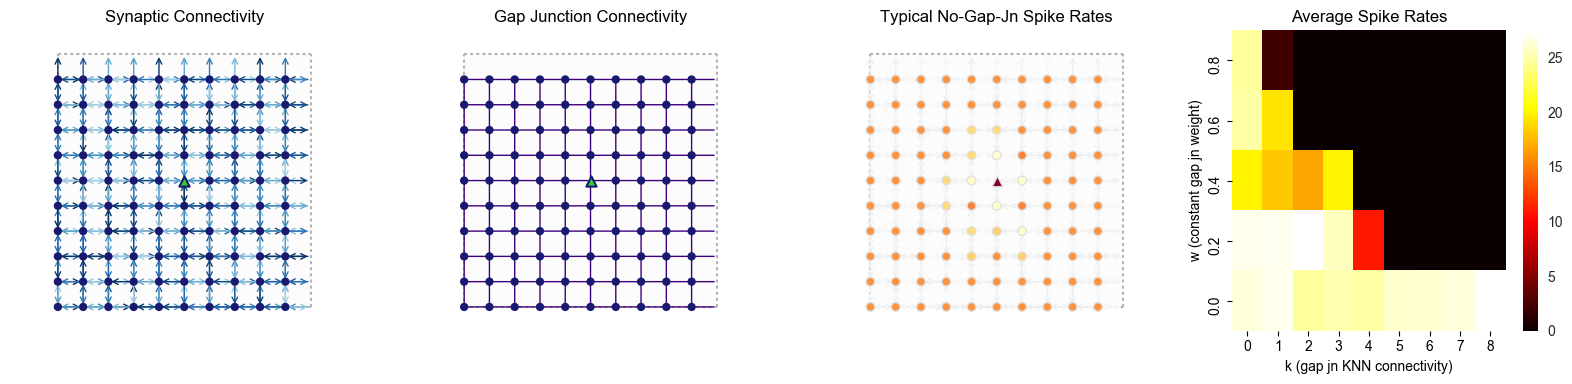

The file beside this chart, header and first rows:
c_w, k, numGapJns, rep, spikeRate
0.0, 0, 0.0, 0, 26.5
0.2, 0, 0.0, 0, 26.9
0.4, 0, 0.0, 0, 20.0
0.6, 0, 0.0, 0, 25.0
0.8, 0, 0.0, 0, 24.74
0.0, 1, 0.0, 0, 26.92
0.2, 1, 0.5, 0, 27.0
0.4, 1, 0.5, 0, 18.16
0.6, 1, 0.5, 0, 19.44
0.8, 1, 0.5, 0, 2.24
0.0, 2, 0.0, 0, 24.76
0.2, 2, 1.0, 0, 27.5
0.4, 2, 1.0, 0, 16.82
0.6, 2, 1.0, 0, 0.0
0.8, 2, 1.0, 0, 0.0
0.0, 3, 0.0, 0, 25.3
0.2, 3, 1.5, 0, 25.74
0.4, 3, 1.5, 0, 20.0
0.6, 3, 1.5, 0, 0.0
0.8, 3, 1.5, 0, 0.0
0.0, 4, 0.0, 0, 25.02
0.2, 4, 2.0, 0, 11.06
0.4, 4, 2.0, 0, 0.0
0.6, 4, 2.0, 0, 0.0
0.8, 4, 2.0, 0, 0.0
0.0, 5, 0.0, 0, 26.0
0.2, 5, 2.5, 0, 0.0
0.4, 5, 2.5, 0, 0.0
0.6, 5, 2.5, 0, 0.0
0.8, 5, 2.5, 0, 0.0
0.0, 6, 0.0, 0, 26.18
0.2, 6, 3.0, 0, 0.0
0.4, 6, 3.0, 0, 0.0
0.6, 6, 3.0, 0, 0.0
0.8, 6, 3.0, 0, 0.0
0.0, 7, 0.0, 0, 26.5
0.2, 7, 3.5, 0, 0.0
0.4, 7, 3.5, 0, 0.0
0.6, 7, 3.5, 0, 0.0
0.8, 7, 3.5, 0, 0.0
0.0, 8, 0.0, 0, 27.46
0.2, 8, 4.0, 0, 0.0
0.4, 8, 4.0, 0, 0.0
0.6, 8, 4.0, 0, 0.0
0.8, 8, 4.0, 0, 0.0
